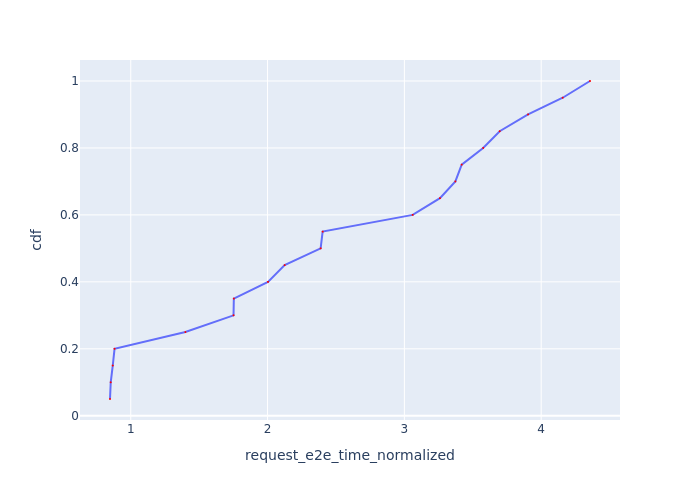

Data behind this chart, as committed beside it:
Request Id, request_e2e_time_normalized, cdf
0_2, 0.8483, 0.05
0_3, 0.8536, 0.1
0_1, 0.8685, 0.15
0_0, 0.8816, 0.2
0_7, 1.399, 0.25
0_5, 1.751, 0.3
0_4, 1.753, 0.35
0_6, 2.003, 0.4
0_8, 2.125, 0.45
0_9, 2.388, 0.5
0_10, 2.403, 0.55
0_13, 3.061, 0.6
0_11, 3.26, 0.65
0_14, 3.373, 0.7
0_12, 3.419, 0.75
0_18, 3.576, 0.8
0_16, 3.697, 0.85
0_19, 3.904, 0.9
0_17, 4.157, 0.95
0_15, 4.357, 1.0
